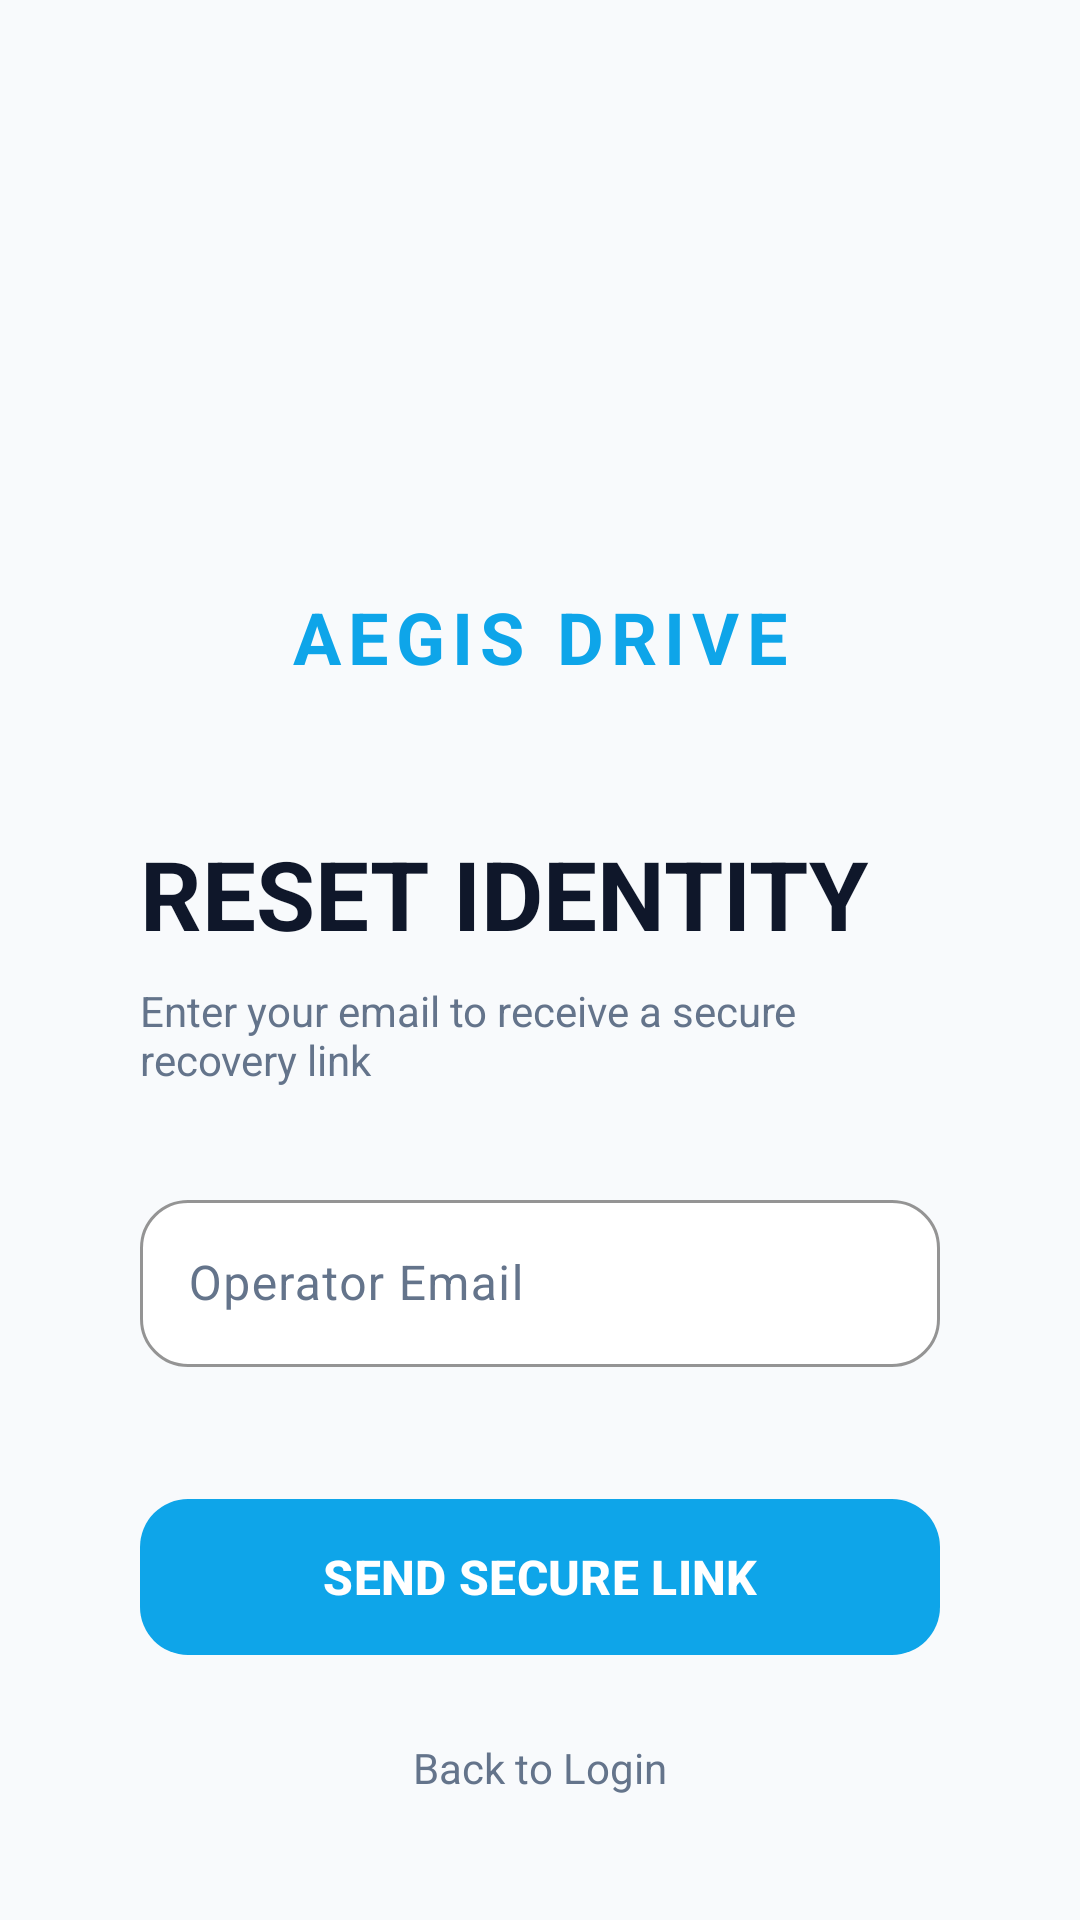

Write the Android layout XML for this screen, with the resource values it uses.
<!-- AndroidManifest.xml: application theme Theme.AegisDrive -->
<!-- res/layout/activity_forgot_password.xml -->
<?xml version="1.0" encoding="utf-8"?>
<androidx.core.widget.NestedScrollView xmlns:android="http://schemas.android.com/apk/res/android"
    xmlns:app="http://schemas.android.com/apk/res-auto"
    android:layout_width="match_parent"
    android:layout_height="match_parent"
    android:background="?android:attr/windowBackground"
    android:fillViewport="true"
    android:fitsSystemWindows="true"
    android:scrollbars="none"
    android:clipToPadding="false"
    android:paddingBottom="48dp">

    <androidx.constraintlayout.widget.ConstraintLayout
        android:layout_width="match_parent"
        android:layout_height="wrap_content"
        android:paddingHorizontal="32dp"
        android:paddingTop="32dp">

        <ImageView
            android:id="@+id/ivLogo"
            android:layout_width="100dp"
            android:layout_height="100dp"
            android:layout_marginTop="40dp"
            android:src="@drawable/ic_aegis_logo"
            app:layout_constraintEnd_toEndOf="parent"
            app:layout_constraintStart_toStartOf="parent"
            app:layout_constraintTop_toTopOf="parent" />

        <TextView
            android:id="@+id/tvTitle"
            android:layout_width="wrap_content"
            android:layout_height="wrap_content"
            android:layout_marginTop="24dp"
            android:text="AEGIS DRIVE"
            android:textColor="?attr/colorPrimary"
            android:textSize="24sp"
            android:textStyle="bold"
            android:letterSpacing="0.1"
            app:layout_constraintEnd_toEndOf="parent"
            app:layout_constraintStart_toStartOf="parent"
            app:layout_constraintTop_toBottomOf="@+id/ivLogo" />

        <TextView
            android:id="@+id/tvHeader"
            android:layout_width="0dp"
            android:layout_height="wrap_content"
            android:layout_marginTop="48dp"
            android:text="RESET IDENTITY"
            android:textColor="?attr/colorOnSurface"
            android:textSize="32sp"
            android:textStyle="bold"
            app:layout_constraintWidth_percent="0.9"
            app:layout_constraintStart_toStartOf="parent"
            app:layout_constraintEnd_toEndOf="parent"
            app:layout_constraintTop_toBottomOf="@+id/tvTitle" />

        <TextView
            android:id="@+id/tvSubtitle"
            android:layout_width="0dp"
            android:layout_height="wrap_content"
            android:layout_marginTop="8dp"
            android:text="Enter your email to receive a secure recovery link"
            android:textColor="?attr/colorOnSurfaceVariant"
            android:textSize="14sp"
            app:layout_constraintWidth_percent="0.9"
            app:layout_constraintStart_toStartOf="parent"
            app:layout_constraintEnd_toEndOf="parent"
            app:layout_constraintTop_toBottomOf="@+id/tvHeader" />

        <com.google.android.material.textfield.TextInputLayout
            android:id="@+id/emailInputLayout"
            style="@style/Widget.Material3.TextInputLayout.OutlinedBox"
            android:layout_width="0dp"
            android:layout_height="wrap_content"
            android:layout_marginTop="32dp"
            android:hint="Operator Email"
            android:textColorHint="?attr/colorOnSurfaceVariant"
            app:boxBackgroundColor="?attr/colorSurface"
            app:boxCornerRadiusBottomEnd="16dp"
            app:boxCornerRadiusBottomStart="16dp"
            app:boxCornerRadiusTopEnd="16dp"
            app:boxCornerRadiusTopStart="16dp"
            app:boxStrokeColor="?attr/colorOutline"
            app:boxStrokeWidth="1dp"
            app:boxStrokeWidthFocused="2dp"
            app:hintTextColor="?attr/colorPrimary"
            app:layout_constraintWidth_percent="0.9"
            app:layout_constraintStart_toStartOf="parent"
            app:layout_constraintEnd_toEndOf="parent"
            app:layout_constraintTop_toBottomOf="@+id/tvSubtitle"
            app:startIconDrawable="@drawable/ic_email"
            app:startIconTint="?attr/colorPrimary">

            <com.google.android.material.textfield.TextInputEditText
                android:id="@+id/etEmail"
                android:layout_width="match_parent"
                android:layout_height="wrap_content"
                android:inputType="textEmailAddress"
                android:textColor="?attr/colorOnSurface"
                android:importantForAutofill="no" />

        </com.google.android.material.textfield.TextInputLayout>

        <com.google.android.material.button.MaterialButton
            android:id="@+id/btnSendReset"
            android:layout_width="0dp"
            android:layout_height="60dp"
            android:layout_marginTop="40dp"
            android:text="SEND SECURE LINK"
            android:textColor="?attr/colorOnPrimary"
            android:textSize="16sp"
            android:textStyle="bold"
            app:backgroundTint="?attr/colorPrimary"
            app:cornerRadius="16dp"
            app:layout_constraintWidth_percent="0.9"
            app:layout_constraintStart_toStartOf="parent"
            app:layout_constraintEnd_toEndOf="parent"
            app:layout_constraintTop_toBottomOf="@+id/emailInputLayout" />

        <ProgressBar
            android:id="@+id/resetProgressBar"
            android:layout_width="24dp"
            android:layout_height="24dp"
            android:visibility="gone"
            android:indeterminateTint="?attr/colorOnPrimary"
            app:layout_constraintBottom_toBottomOf="@+id/btnSendReset"
            app:layout_constraintEnd_toEndOf="@+id/btnSendReset"
            app:layout_constraintStart_toStartOf="@+id/btnSendReset"
            app:layout_constraintTop_toTopOf="@+id/btnSendReset" />

        <TextView
            android:id="@+id/tvBackToLogin"
            android:layout_width="wrap_content"
            android:layout_height="wrap_content"
            android:layout_marginTop="24dp"
            android:paddingBottom="32dp"
            android:text="Back to Login"
            android:textColor="?attr/colorOnSurfaceVariant"
            android:textSize="14sp"
            android:background="?attr/selectableItemBackgroundBorderless"
            android:clickable="true"
            android:focusable="true"
            app:layout_constraintEnd_toEndOf="parent"
            app:layout_constraintStart_toStartOf="parent"
            app:layout_constraintTop_toBottomOf="@+id/btnSendReset" />

    </androidx.constraintlayout.widget.ConstraintLayout>

</androidx.core.widget.NestedScrollView>
<!-- resources referenced by this layout -->
<resources>
  <style name="Theme.AegisDrive" parent="Theme.Material3.DayNight.NoActionBar">
          
          <item name="colorPrimary">@color/aegis_blue</item>
          <item name="colorOnPrimary">#FFFFFF</item>
          <item name="colorPrimaryContainer">#E0F2FE</item>
          <item name="colorOnPrimaryContainer">@color/bg_navy</item>
          
          
          <item name="android:windowBackground">#F8FAFC</item>
          <item name="colorSurface">#FFFFFF</item>
          <item name="colorOnSurface">#0F172A</item>
          <item name="colorSurfaceVariant">#F1F5F9</item>
          <item name="colorOnSurfaceVariant">#64748B</item>
          <item name="colorOutline">#CBD5E1</item>
  
          
          <item name="android:statusBarColor">#F8FAFC</item>
          <item name="android:navigationBarColor">#F8FAFC</item>
          <item name="android:windowLightStatusBar">true</item>
          <item name="android:windowLightNavigationBar">true</item>
          
          
          <item name="materialCardViewStyle">@style/AegisDrive.CardView</item>
          <item name="textInputStyle">@style/AegisDrive.TextInputLayout</item>
      </style>
  <color name="aegis_blue">#0EA5E9</color>
  <color name="bg_navy">#F1F5F9</color>
  <style name="AegisDrive.CardView" parent="Widget.Material3.CardView.Elevated">
          <item name="cardBackgroundColor">#FFFFFF</item>
          <item name="cardCornerRadius">24dp</item>
          <item name="strokeWidth">1dp</item>
          <item name="strokeColor">#E2E8F0</item>
      </style>
  <style name="AegisDrive.TextInputLayout" parent="Widget.Material3.TextInputLayout.OutlinedBox">
          <item name="boxStrokeColor">#94A3B8</item>
          <item name="boxBackgroundColor">#FFFFFF</item>
          <item name="boxCornerRadiusBottomEnd">16dp</item>
          <item name="boxCornerRadiusBottomStart">16dp</item>
          <item name="boxCornerRadiusTopEnd">16dp</item>
          <item name="boxCornerRadiusTopStart">16dp</item>
          <item name="hintTextColor">@color/aegis_blue</item>
      </style>
</resources>
